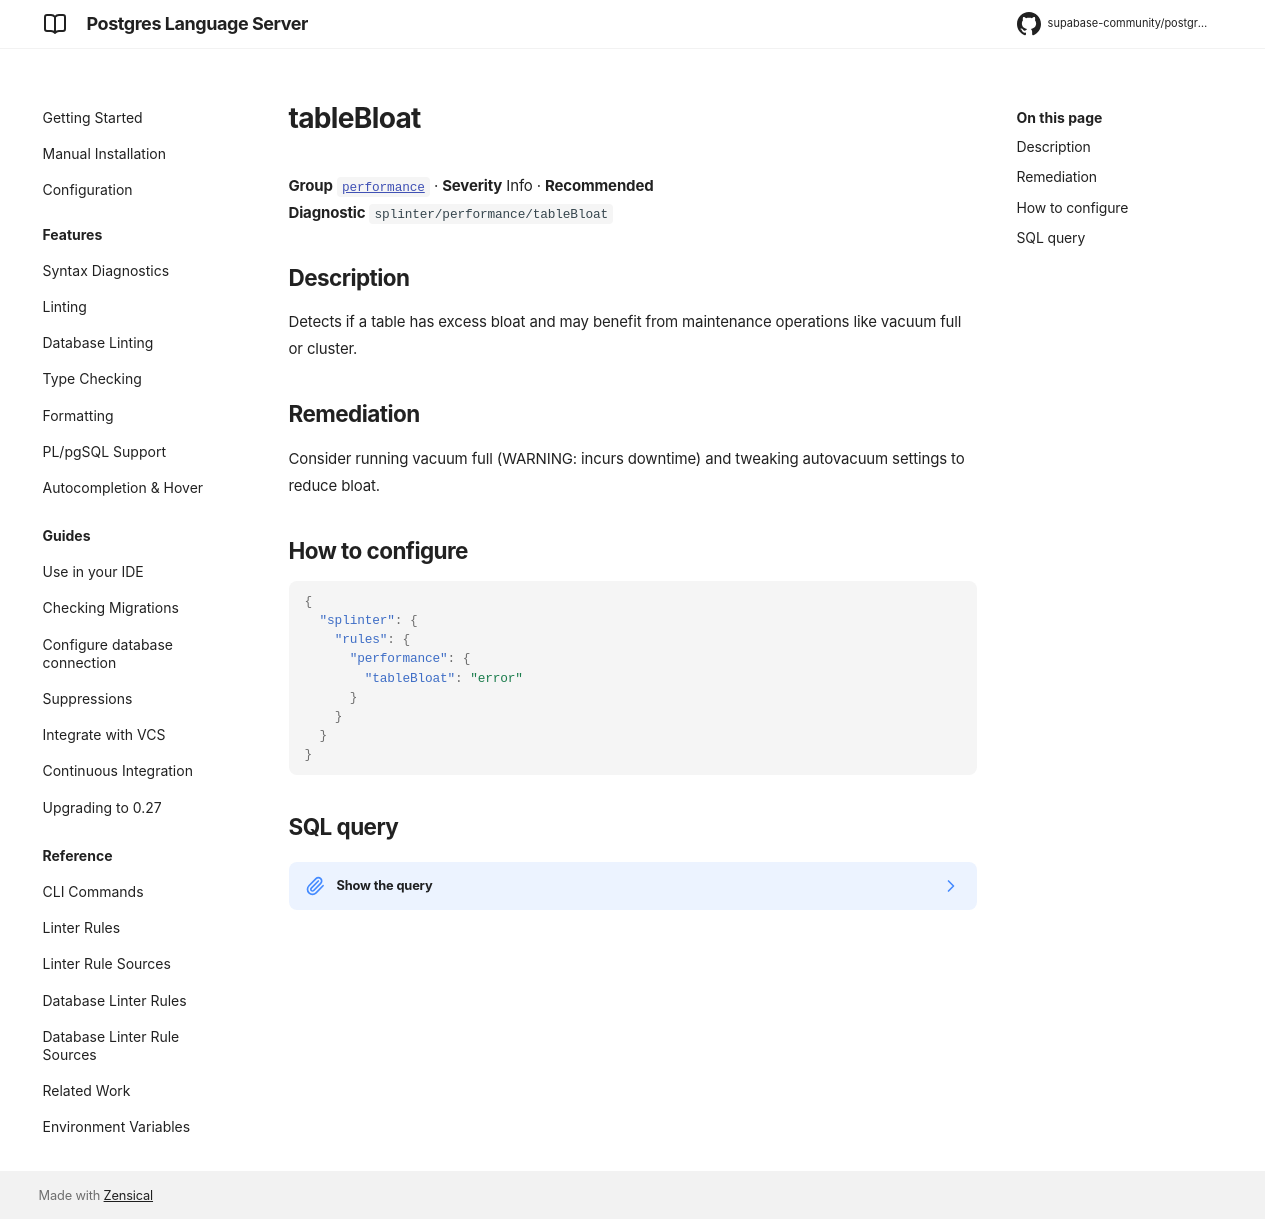

repository: supabase-community/postgres-language-server · page: 0.28.2/reference/database-rules/table-bloat/index.html · generator: mkdocs

# tableBloat

**Group** [`performance`](../database_rules.md#performance) · **Severity** Info · **Recommended**  
**Diagnostic** `splinter/performance/tableBloat`

## Description

Detects if a table has excess bloat and may benefit from maintenance operations like vacuum full or cluster.

## Remediation

Consider running vacuum full (WARNING: incurs downtime) and tweaking autovacuum settings to reduce bloat.

## How to configure

```json
{
  "splinter": {
    "rules": {
      "performance": {
        "tableBloat": "error"
      }
    }
  }
}
```

## SQL query

??? note "Show the query"

    ```sql
    (
    with constants as (
        select current_setting('block_size')::numeric as bs, 23 as hdr, 4 as ma
    ),

    bloat_info as (
        select
            ma,
            bs,
            schemaname,
            tablename,
            (datawidth + (hdr + ma - (case when hdr % ma = 0 then ma else hdr % ma end)))::numeric as datahdr,
            (maxfracsum * (nullhdr + ma - (case when nullhdr % ma = 0 then ma else nullhdr % ma end))) as nullhdr2
        from (
            select
                schemaname,
                tablename,
                hdr,
                ma,
                bs,
                sum((1 - null_frac) * avg_width) as datawidth,
                max(null_frac) as maxfracsum,
                hdr + (
                    select 1 + count(*) / 8
                    from pg_stats s2
                    where
                        null_frac <> 0
                        and s2.schemaname = s.schemaname
                        and s2.tablename = s.tablename
                ) as nullhdr
            from pg_stats s, constants
            group by 1, 2, 3, 4, 5
        ) as foo
    ),

    table_bloat as (
        select
            schemaname,
            tablename,
            cc.relpages,
            bs,
            ceil((cc.reltuples * ((datahdr + ma -
              (case when datahdr % ma = 0 then ma else datahdr % ma end)) + nullhdr2 + 4)) / (bs - 20::float)) as otta
        from
            bloat_info
            join pg_class cc
                on cc.relname = bloat_info.tablename
            join pg_namespace nn
                on cc.relnamespace = nn.oid
                and nn.nspname = bloat_info.schemaname
                and nn.nspname <> 'information_schema'
            where
                cc.relkind = 'r'
                and cc.relam = (select oid from pg_am where amname = 'heap')
    ),

    bloat_data as (
        select
            'table' as type,
            schemaname,
            tablename as object_name,
            round(case when otta = 0 then 0.0 else table_bloat.relpages / otta::numeric end, 1) as bloat,
            case when relpages < otta then 0 else (bs * (table_bloat.relpages - otta)::bigint)::bigint end as raw_waste
        from
            table_bloat
    )

    select
        'table_bloat' as "name!",
        'Table Bloat' as "title!",
        'INFO' as "level!",
        'EXTERNAL' as "facing!",
        array['PERFORMANCE'] as "categories!",
        'Detects if a table has excess bloat and may benefit from maintenance operations like vacuum full or cluster.' as "description!",
        format(
            'Table `%s`.`%s` has excessive bloat',
            bloat_data.schemaname,
            bloat_data.object_name
        ) as "detail!",
        'Consider running vacuum full (WARNING: incurs downtime) and tweaking autovacuum settings to reduce bloat.' as "remediation!",
        jsonb_build_object(
            'schema', bloat_data.schemaname,
            'name', bloat_data.object_name,
            'type', bloat_data.type
        ) as "metadata!",
        format(
            'table_bloat_%s_%s',
            bloat_data.schemaname,
            bloat_data.object_name
        ) as "cache_key!"
    from
        bloat_data
    where
        bloat > 70.0
        and raw_waste > (20 * 1024 * 1024) -- filter for waste > 200 MB
    order by
        schemaname,
        object_name)
    ```
